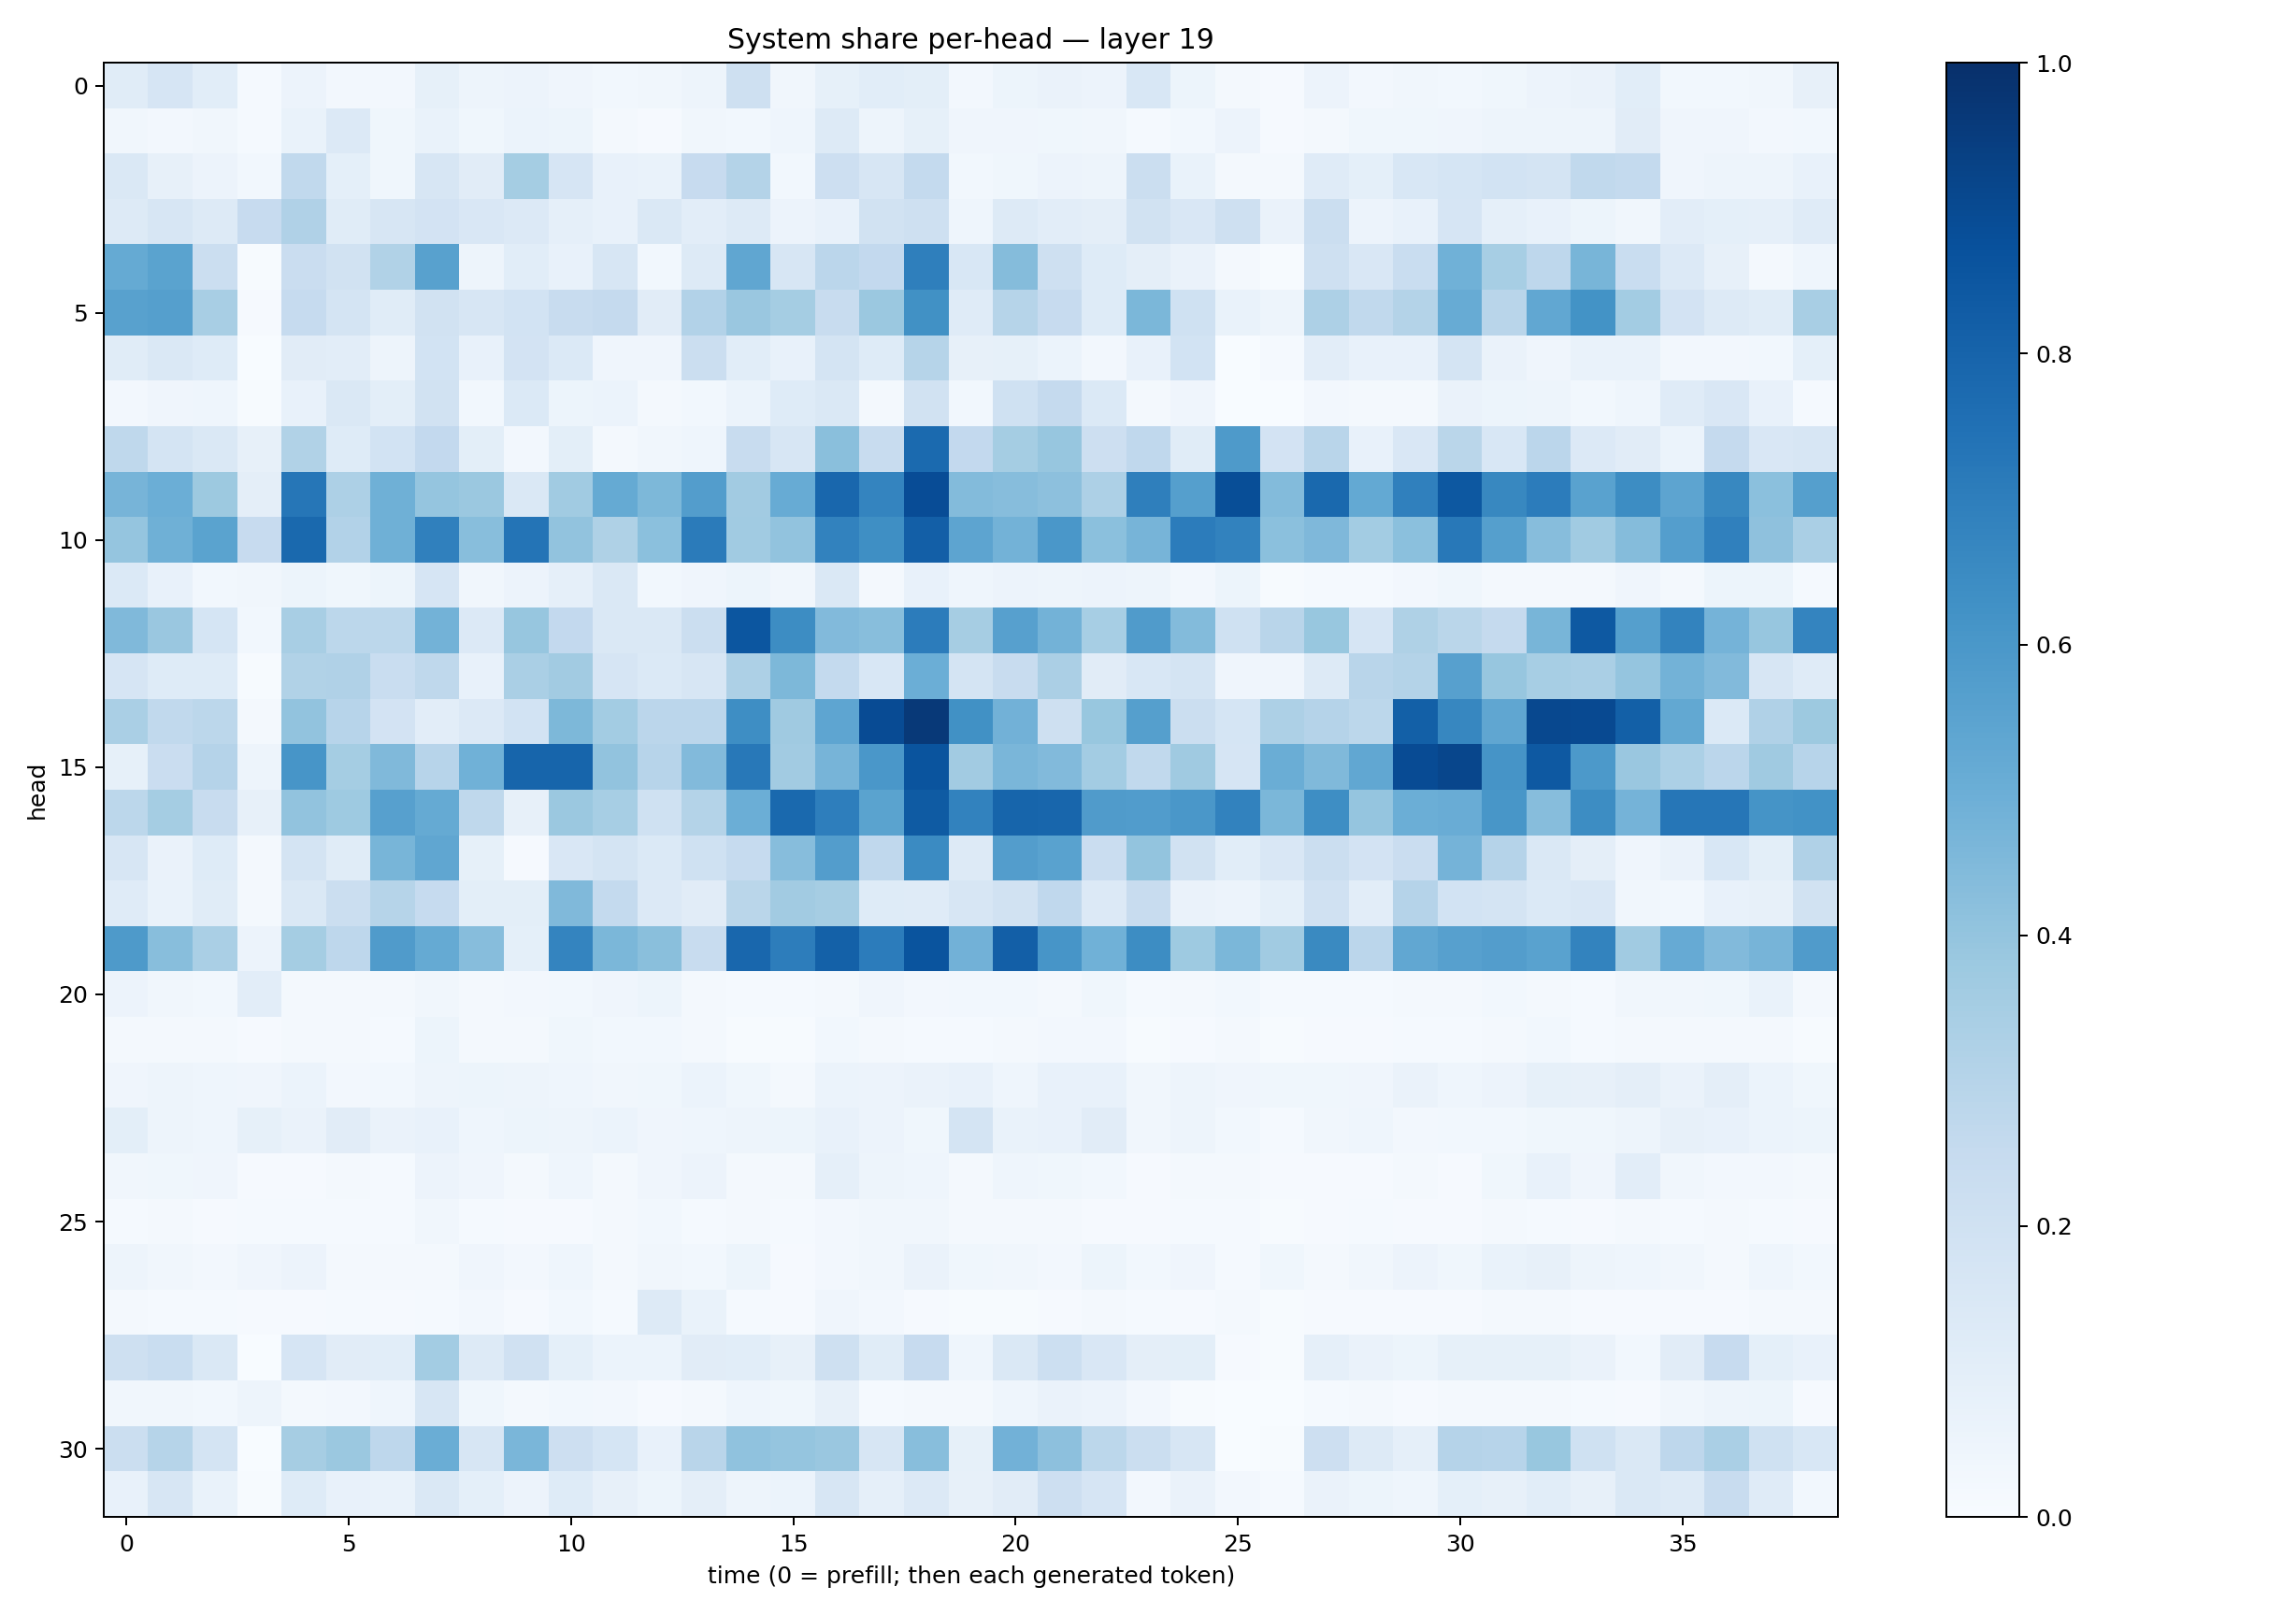

Data behind this chart, as committed beside it:
0.11646995, 0.16782331, 0.10757427, 0.014193492, 0.055656392, 0.026712714, 0.024934223, 0.08372299, 0.050594263, 0.056906257, 0.042223036, 0.031101175, 0.032130077, 0.05020586, 0.20509163, 0.034037013, 0.082735054, 0.1091188, 0.099785924, 0.024977995, 0.053053774, 0.065282576, 0.0548646, 0.15609603
0.0322, 0.02482, 0.03148, 0.01459, 0.06977, 0.1328, 0.03765, 0.06779, 0.03559, 0.06023, 0.0521, 0.01996, 0.01007, 0.03317, 0.02735, 0.04586, 0.1253, 0.04893, 0.08552, 0.04069, 0.04053, 0.03888, 0.03378, 0.01258
0.1417, 0.07835, 0.0578, 0.02936, 0.2637, 0.09024, 0.0366, 0.1598, 0.1103, 0.3518, 0.1649, 0.07078, 0.0678, 0.2451, 0.3054, 0.02828, 0.2118, 0.1595, 0.2547, 0.0291, 0.03729, 0.05808, 0.04948, 0.219
0.1319, 0.1597, 0.1293, 0.245, 0.3169, 0.1134, 0.1632, 0.1827, 0.149, 0.1335, 0.08728, 0.07431, 0.1407, 0.1054, 0.1285, 0.05627, 0.07306, 0.1892, 0.204, 0.04357, 0.1275, 0.102, 0.09508, 0.1909
0.5182, 0.5504, 0.2198, 0.007695, 0.2277, 0.1906, 0.3126, 0.5575, 0.04838, 0.1061, 0.07385, 0.1583, 0.03102, 0.1308, 0.5326, 0.1587, 0.2841, 0.2615, 0.6927, 0.1531, 0.436, 0.21, 0.1237, 0.09507
0.558, 0.5664, 0.3405, 0.009979, 0.249, 0.1721, 0.114, 0.189, 0.1603, 0.1868, 0.2368, 0.2504, 0.1121, 0.311, 0.3847, 0.352, 0.2398, 0.3816, 0.6276, 0.1191, 0.2987, 0.2424, 0.1218, 0.4594
0.1152, 0.1431, 0.1234, 0.002918, 0.1132, 0.1031, 0.04696, 0.1873, 0.07103, 0.1804, 0.1377, 0.04039, 0.04013, 0.2212, 0.1085, 0.07267, 0.1764, 0.1218, 0.2989, 0.07827, 0.08584, 0.06019, 0.0272, 0.07687
0.02576, 0.04031, 0.0449, 0.007508, 0.07116, 0.145, 0.1001, 0.1948, 0.02964, 0.1369, 0.05451, 0.05926, 0.01689, 0.02896, 0.06085, 0.1241, 0.1409, 0.02051, 0.1896, 0.02915, 0.2013, 0.2524, 0.1376, 0.02224
0.2731, 0.1727, 0.1432, 0.07877, 0.3135, 0.1223, 0.1873, 0.26, 0.101, 0.02592, 0.09984, 0.02137, 0.03347, 0.0449, 0.2366, 0.1638, 0.4238, 0.2363, 0.7749, 0.258, 0.3519, 0.3929, 0.2113, 0.2676
0.4699, 0.4993, 0.3767, 0.09556, 0.7274, 0.3275, 0.4901, 0.3983, 0.379, 0.143, 0.3639, 0.5194, 0.4548, 0.5712, 0.3598, 0.5116, 0.7864, 0.6741, 0.8872, 0.4396, 0.4335, 0.4169, 0.3254, 0.6931
0.395, 0.4918, 0.5503, 0.2453, 0.7804, 0.3095, 0.4911, 0.6911, 0.4292, 0.7358, 0.4038, 0.3219, 0.4183, 0.7098, 0.3655, 0.4055, 0.6814, 0.6362, 0.8168, 0.5411, 0.4784, 0.6014, 0.4186, 0.4722
0.1405, 0.07725, 0.02866, 0.03461, 0.05322, 0.03642, 0.05292, 0.1652, 0.03408, 0.05645, 0.08625, 0.1417, 0.02838, 0.0421, 0.05098, 0.03405, 0.1415, 0.02243, 0.0704, 0.04492, 0.05811, 0.05052, 0.05634, 0.05013
0.4482, 0.3858, 0.1717, 0.0283, 0.3403, 0.2784, 0.2787, 0.4776, 0.1366, 0.3922, 0.2591, 0.1419, 0.1443, 0.2202, 0.8552, 0.6416, 0.445, 0.429, 0.7044, 0.3508, 0.5609, 0.4802, 0.3444, 0.5792
0.1676, 0.1215, 0.1247, 0.006563, 0.313, 0.3174, 0.2313, 0.2722, 0.07625, 0.3389, 0.3609, 0.1646, 0.1371, 0.1607, 0.3246, 0.455, 0.2569, 0.1546, 0.4988, 0.1721, 0.2422, 0.3334, 0.1119, 0.1541
0.3387, 0.2633, 0.2778, 0.01844, 0.4032, 0.2955, 0.1799, 0.1034, 0.1354, 0.1873, 0.457, 0.3587, 0.2831, 0.2852, 0.6378, 0.3704, 0.537, 0.8938, 0.9621, 0.6271, 0.4824, 0.2072, 0.3869, 0.566
0.083, 0.2285, 0.3016, 0.04811, 0.6075, 0.3526, 0.4459, 0.2947, 0.4864, 0.7951, 0.7938, 0.4054, 0.2965, 0.4446, 0.7188, 0.3627, 0.4709, 0.6005, 0.8621, 0.3609, 0.4639, 0.4452, 0.357, 0.2649
0.2804, 0.3524, 0.2384, 0.07977, 0.4043, 0.3717, 0.561, 0.5177, 0.2714, 0.07939, 0.3806, 0.347, 0.2007, 0.308, 0.4968, 0.7787, 0.6983, 0.5502, 0.834, 0.6824, 0.7932, 0.7902, 0.5815, 0.5755
0.1622, 0.06575, 0.1221, 0.02107, 0.1782, 0.1151, 0.466, 0.5331, 0.0828, 0.009946, 0.1515, 0.1787, 0.1378, 0.1998, 0.2462, 0.4311, 0.5718, 0.2689, 0.6516, 0.1271, 0.5707, 0.551, 0.2294, 0.399
0.1194, 0.06716, 0.1142, 0.02263, 0.1464, 0.2213, 0.2979, 0.2478, 0.0983, 0.09782, 0.4475, 0.2552, 0.1359, 0.1132, 0.286, 0.3603, 0.3483, 0.122, 0.1197, 0.1584, 0.1946, 0.2679, 0.1333, 0.2415
0.5882, 0.428, 0.3388, 0.0581, 0.3554, 0.277, 0.5805, 0.5158, 0.4303, 0.0931, 0.675, 0.4607, 0.4251, 0.2398, 0.7888, 0.7031, 0.811, 0.7041, 0.8617, 0.4809, 0.8176, 0.6073, 0.4873, 0.6417
0.05598, 0.03309, 0.03023, 0.1031, 0.02286, 0.02042, 0.01752, 0.03272, 0.02091, 0.02617, 0.02928, 0.03974, 0.05348, 0.01836, 0.01399, 0.01189, 0.02328, 0.03987, 0.02434, 0.02926, 0.03028, 0.02013, 0.03848, 0.01238
0.01965, 0.01662, 0.02287, 0.008667, 0.01619, 0.01565, 0.01531, 0.05153, 0.01695, 0.02097, 0.03718, 0.02912, 0.02898, 0.02186, 0.006516, 0.005727, 0.02735, 0.01624, 0.01424, 0.01388, 0.01876, 0.02697, 0.02729, 0.004677
0.04002, 0.04798, 0.04514, 0.04294, 0.06208, 0.02676, 0.02834, 0.04767, 0.05153, 0.04852, 0.04353, 0.03206, 0.03646, 0.06078, 0.03719, 0.0195, 0.05932, 0.05742, 0.06295, 0.07246, 0.04548, 0.07416, 0.07777, 0.03241
0.1, 0.05046, 0.04671, 0.08511, 0.06601, 0.1122, 0.06296, 0.07701, 0.04442, 0.05249, 0.0504, 0.05951, 0.0396, 0.04417, 0.049, 0.05303, 0.07686, 0.05538, 0.0366, 0.1727, 0.06943, 0.07139, 0.1097, 0.03514
0.0333, 0.03688, 0.0409, 0.009009, 0.01015, 0.02069, 0.01369, 0.05817, 0.04166, 0.02159, 0.04404, 0.01684, 0.04211, 0.05614, 0.02097, 0.01643, 0.0879, 0.04943, 0.04609, 0.02009, 0.04541, 0.03563, 0.02801, 0.01156
0.015, 0.01971, 0.01099, 0.01446, 0.01278, 0.015, 0.01466, 0.03162, 0.01377, 0.008701, 0.01147, 0.01836, 0.02907, 0.01344, 0.01623, 0.01548, 0.02563, 0.03143, 0.03493, 0.01692, 0.02012, 0.01657, 0.01155, 0.0114
0.05029, 0.03283, 0.02617, 0.03975, 0.05579, 0.01647, 0.01959, 0.01811, 0.04017, 0.02464, 0.04459, 0.0187, 0.03302, 0.02792, 0.05121, 0.0117, 0.02369, 0.035, 0.06476, 0.03828, 0.0348, 0.0238, 0.05189, 0.0281
0.0194, 0.01511, 0.01184, 0.009995, 0.009606, 0.01419, 0.01016, 0.01323, 0.02363, 0.008461, 0.03038, 0.01436, 0.1325, 0.06722, 0.01486, 0.009409, 0.03913, 0.02568, 0.01029, 0.006734, 0.006705, 0.008229, 0.01865, 0.01438
0.208, 0.2318, 0.1426, 0.003285, 0.1646, 0.1118, 0.1062, 0.3578, 0.1258, 0.1974, 0.09118, 0.06156, 0.0586, 0.1103, 0.108, 0.08085, 0.2091, 0.1137, 0.2452, 0.04583, 0.1415, 0.2185, 0.1494, 0.09516
0.03414, 0.03337, 0.02783, 0.04724, 0.0232, 0.02443, 0.04629, 0.1621, 0.03623, 0.01742, 0.02839, 0.02638, 0.009536, 0.01982, 0.04445, 0.03784, 0.07994, 0.01297, 0.02331, 0.01616, 0.04418, 0.06612, 0.05548, 0.02449
0.2193, 0.2972, 0.1771, 0.00379, 0.3486, 0.3799, 0.2746, 0.5028, 0.1572, 0.4615, 0.2148, 0.1718, 0.07039, 0.2928, 0.41, 0.398, 0.3862, 0.1627, 0.4271, 0.08436, 0.4834, 0.4179, 0.2805, 0.2228
0.07307, 0.1575, 0.06856, 0.007598, 0.1225, 0.0759, 0.06887, 0.1424, 0.09268, 0.05561, 0.1241, 0.08155, 0.05325, 0.0976, 0.04851, 0.06058, 0.1585, 0.08657, 0.1366, 0.08184, 0.112, 0.2111, 0.1667, 0.02412
